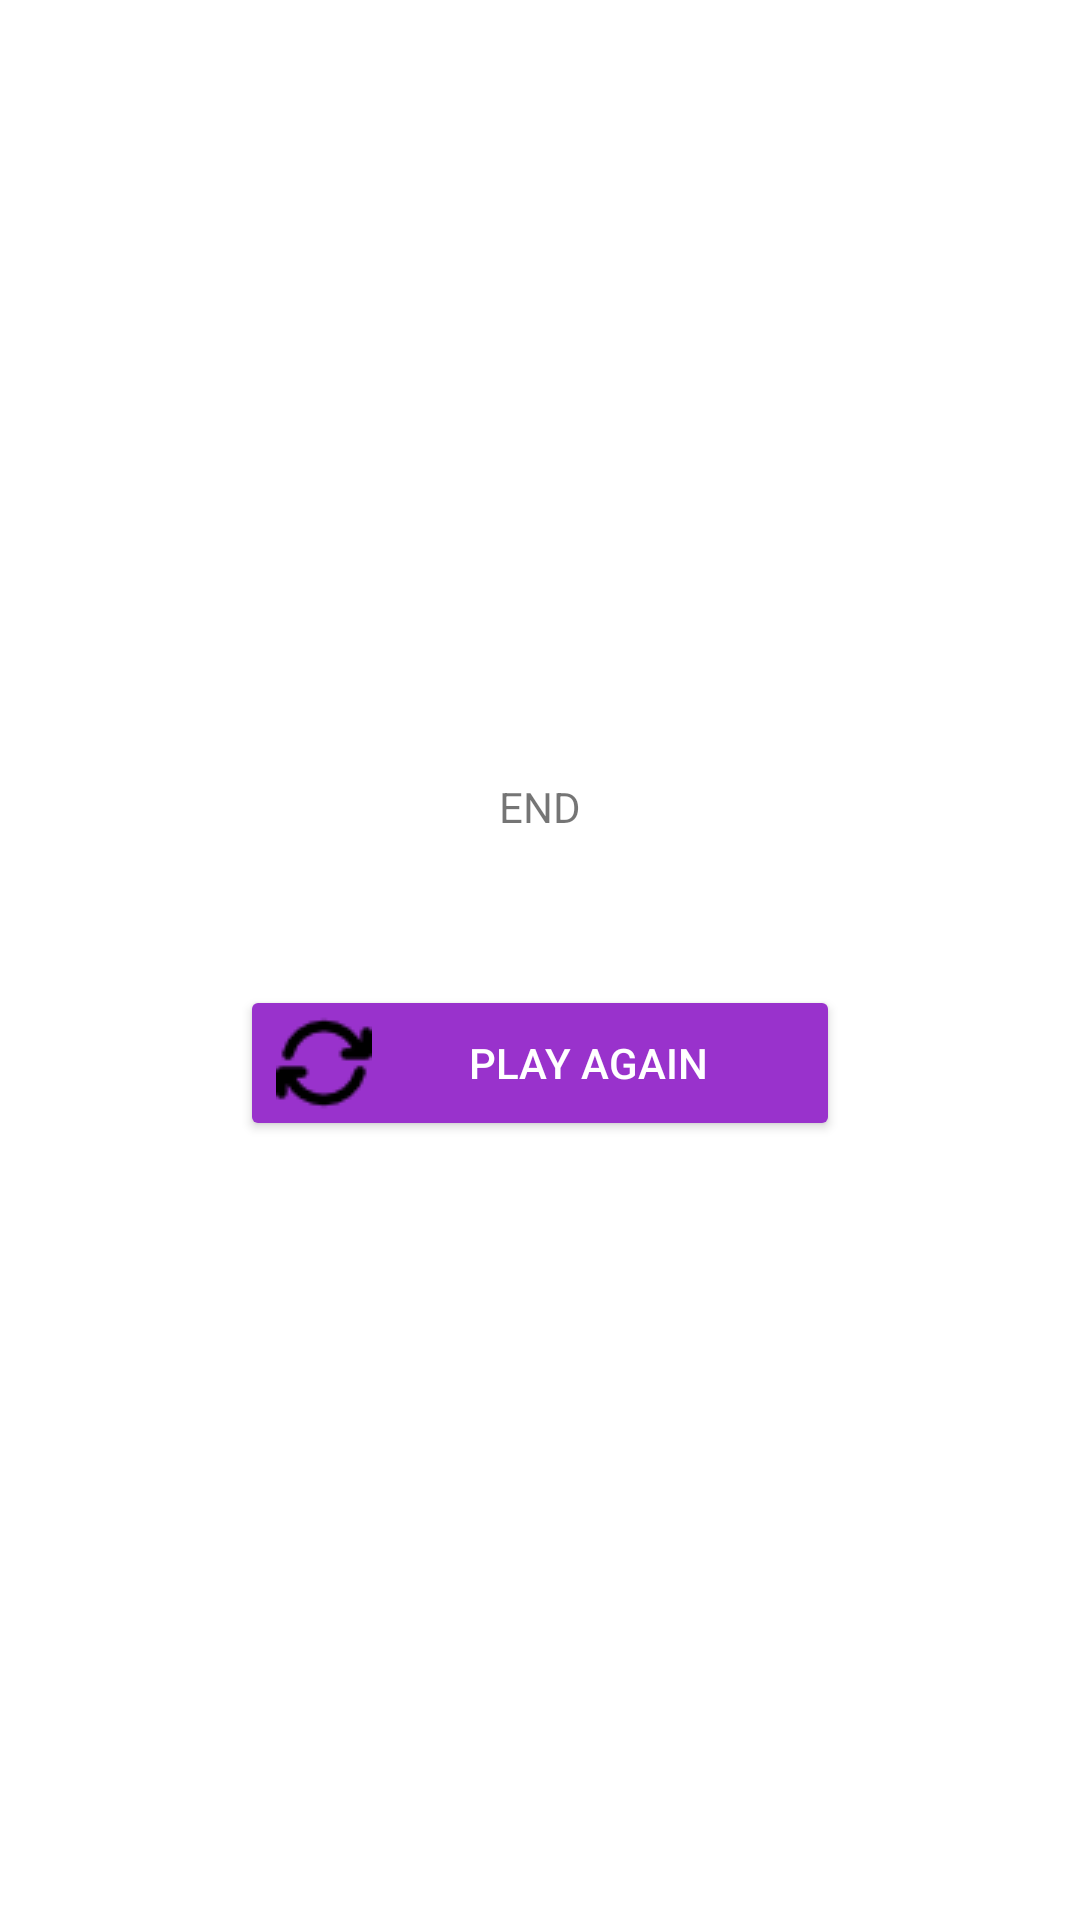

The Android layout XML behind this screen, and the referenced resources:
<!-- AndroidManifest.xml: application theme Theme.EmojiClicker -->
<!-- res/layout/activity_end.xml -->
<?xml version="1.0" encoding="utf-8"?>
<androidx.constraintlayout.widget.ConstraintLayout xmlns:android="http://schemas.android.com/apk/res/android"
    xmlns:app="http://schemas.android.com/apk/res-auto"
    xmlns:tools="http://schemas.android.com/tools"
    android:layout_width="match_parent"
    android:layout_height="match_parent"
    tools:context=".EndActivity">

    <LinearLayout
        android:layout_width="200dp"
        android:layout_height="300dp"
        android:gravity="center"
        android:orientation="vertical"
        app:layout_constraintBottom_toBottomOf="parent"
        app:layout_constraintEnd_toEndOf="parent"
        app:layout_constraintStart_toStartOf="parent"
        app:layout_constraintTop_toTopOf="parent">

        <TextView
            android:id="@+id/end_textViewEnd"
            android:layout_width="match_parent"
            android:layout_height="wrap_content"
            android:layout_marginBottom="50dp"
            android:gravity="center"
            android:text="END" />

        <Button
            android:id="@+id/end_buttonGreat"
            android:layout_width="match_parent"
            android:layout_height="wrap_content"
            android:text="Play again"
            android:backgroundTint="#9932CC"
            android:textColor="@android:color/white"
            android:drawableLeft="@drawable/play_again"
            app:cornerRadius="16dp" />
    </LinearLayout>
</androidx.constraintlayout.widget.ConstraintLayout>
<!-- resources referenced by this layout -->
<resources>
  <!-- drawable play_again: png bitmap (drawable, 811 bytes) -->
  <style name="Theme.EmojiClicker" parent="Theme.MaterialComponents.DayNight.DarkActionBar">
          
          <item name="colorPrimary">@color/purple_500</item>
          <item name="colorPrimaryVariant">@color/purple_700</item>
          <item name="colorOnPrimary">@color/white</item>
          
          <item name="colorSecondary">@color/teal_200</item>
          <item name="colorSecondaryVariant">@color/teal_700</item>
          <item name="colorOnSecondary">@color/black</item>
          
          <item name="android:statusBarColor" tools:targetApi="l">?attr/colorPrimaryVariant</item>
          
      </style>
  <!-- not gathered from this repository: default colours our renderer supplied (Android Studio template values) -->
  <color name="purple_500">#FF6200EE</color>
  <color name="purple_700">#FF3700B3</color>
  <color name="teal_200">#FF03DAC5</color>
  <color name="teal_700">#FF018786</color>
  <color name="black">#FF000000</color>
  <color name="white">#FFFFFFFF</color>
</resources>
